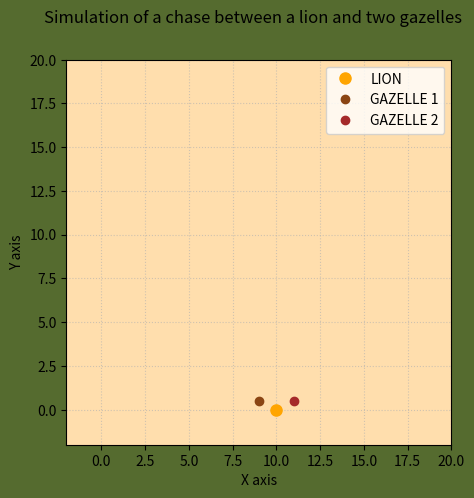

Here is the Python script that generated this plot:
import matplotlib.pyplot as plt
import numpy as np
from matplotlib.animation import FuncAnimation
plt.close('all')
#constans
V_GAZELLE=0.9#90km/h, speed gazelle starts with
AMPLITUDE = 3
FREQUENCY = 0.5
K_GAZELLE=0.01#stamina
V_LION=0.8#80km/h, speed lion gazelle starts with
K_LION=0.02#lion gets tired quicker/loses speed faster
TIME_SPAN = (0, 25)
T_EVAL = np.linspace(TIME_SPAN[0],TIME_SPAN[1], 2000)

#set starting positions
pos_gazelle1_start=np.array([9, 0.5])
pos_gazelle2_start=np.array([11, 0.5])
pos_lion_start=np.array([10, 0])

#animal speeds
def get_speeds(t):
    v_l = np.maximum(0, V_LION - K_LION * t)
    v_g = np.maximum(0, V_GAZELLE - K_GAZELLE * t)
    return v_l, v_g

#functions defining gazzeles movements
def gazelle1_pos(t):
    dist = V_GAZELLE * t - 0.5 * K_GAZELLE * t**2 #distance during uniformly decelerated motion
    return np.array([pos_gazelle1_start[0] + AMPLITUDE * np.sin(FREQUENCY * t), pos_gazelle1_start[1] + dist ])

def gazelle2_pos(t):
    dist = V_GAZELLE * t - 0.5 * K_GAZELLE * t**2 #distance during uniformly decelerated motion
    return np.array([pos_gazelle2_start[0] - AMPLITUDE * np.sin(FREQUENCY * t), pos_gazelle2_start[1] + dist])

#lion
def lion_dynamics(t, pos):
    lion_pos = np.array([pos[0], pos[1]])
    v_lion_curr, _ = get_speeds(t) #we get both speeds (lion and gazzele), but we only need lion's
    if v_lion_curr <= 0: return [0, 0]#lion got tired and stopped
    g1 = gazelle1_pos(t)
    g2 = gazelle2_pos(t)
    distance_lion_gazelle1=np.linalg.norm(g1 - lion_pos)#calculation the distance between lion and each gazelle to determin which to pursuit
    distance_lion_gazelle2=np.linalg.norm(g2 - lion_pos)
    target = g1 if distance_lion_gazelle1 < distance_lion_gazelle2 else g2
    dist_to_target = np.linalg.norm(target - lion_pos) #denominator in our differential equation
    if dist_to_target < 0.05: #lion ate gazelle
        return [0, 0]
    unit_vector = (target - lion_pos) / dist_to_target #dx/dt=V*(x_lion-x_target)/(distance); same with y:this is our differential equation
    v_vector = unit_vector * v_lion_curr#current speed
    return [v_vector[0], v_vector[1]]#derevatives with respect to t

def catch_event(t, pos):#lion caught gazelle
    lion_pos = np.array([pos[0], pos[1]])
    dist = min(np.linalg.norm(gazelle1_pos(t) - lion_pos), 
               np.linalg.norm(gazelle2_pos(t) - lion_pos))
    return dist - 0.1
catch_event.terminal = True

def fatigue_event(t, pos):#lion stopped
    v_l, _ = get_speeds(t)
    return v_l - 0.01 
fatigue_event.terminal = True

def euler_method(dynamics,time_span, y0,dt):#y0 is our initial condition
    time_values=[time_span[0]]
    y_values=[np.array(y0)]#list to save our steps
    t=time_span[0]
    y=np.array(y0)
    while t<time_span[1]:
        dydt=np.array(dynamics(t, y))#our derivative is equal to what we calculated in lion dynamics
        y=y+dt*dydt#step
        t=t+dt
        y_values.append(y.copy())
        time_values.append(t)
        v_lion_curr, _ = get_speeds(t)
        if v_lion_curr<0.1:
            print("lion gave up")
            break
        g1_dist = np.linalg.norm(gazelle1_pos(t) - y)
        g2_dist = np.linalg.norm(gazelle2_pos(t) - y)
        if min(g1_dist,g2_dist)<0.1:
            print("lion ate gazelle")
            break
    return np.array(time_values), np.array(y_values).T


#movement
DT=0.01
time, y = euler_method(lion_dynamics,TIME_SPAN, pos_lion_start, DT)#we get steps in time and coordiates
lion_x, lion_y = y#lion coordinates
g1_traj = np.array([gazelle1_pos(t) for t in time])#trajectory of gazelles in calculated times in the euler method
g2_traj = np.array([gazelle2_pos(t) for t in time])

#chart
fig, ax = plt.subplots(figsize=(5, 5))
fig.suptitle("Simulation of a chase between a lion and two gazelles")
fig.patch.set_facecolor('darkolivegreen')
ax.set_facecolor('navajowhite')
ax.set_xlim(-2, 20)
ax.set_ylim(-2, 20)
ax.set_aspect('equal')
ax.grid(True, linestyle=':', alpha=0.6)
ax.set_xlabel("X axis")
ax.set_ylabel("Y axis")
line_l, = ax.plot([], [], 'orange', alpha=0.3)  #lion track
line_g1, = ax.plot([], [], 'saddlebrown', alpha=0.3) #gazelle 1 track
line_g2, = ax.plot([], [], 'brown', alpha=0.3) #gazelle 2 track
dot_l, = ax.plot([], [], 'o', color='orange', label='LION', markersize=8) #current lion position
dot_g1, = ax.plot([], [], 'o', color='saddlebrown', label='GAZELLE 1')#current gazelle 1 position
dot_g2, = ax.plot([], [], 'o', color='brown', label='GAZELLE 2')#current gazelle 2 position
ax.legend(loc='upper right')
status_text = ax.text(0.05, 0.95, '',transform=ax.transAxes,fontsize=12,fontweight='bold',verticalalignment='top',bbox=dict(boxstyle='round', facecolor='white', alpha=0.5))
final_time=time[-1]#calculating why the chase stopped; did lion get tired or did gazelles get eaten
final_lion_pos=y[:,-1]
lion_final_speed,_=get_speeds(final_time)
dist1 = np.linalg.norm(gazelle1_pos(final_time) - final_lion_pos)
dist2 = np.linalg.norm(gazelle2_pos(final_time) - final_lion_pos)
if min(dist1, dist2) < 0.15:
    outcome = "LION ATE GAZELLE"
    outcome_color = 'red'
elif lion_final_speed < 0.05:
    outcome = "LION GOT TIRED"
    outcome_color = 'blue'
else:
    outcome = "GAZELLES ESCAPED"
    outcome_color = 'black'

#animation
frame_indices = np.arange(0, len(time), 5)
def animate(frame):
    dot_l.set_data([lion_x[frame]], [lion_y[frame]])
    dot_g1.set_data([g1_traj[frame, 0]], [g1_traj[frame, 1]])
    dot_g2.set_data([g2_traj[frame, 0]], [g2_traj[frame, 1]])
    line_l.set_data(lion_x[:frame], lion_y[:frame])
    line_g1.set_data(g1_traj[:frame,0], g1_traj[:frame,1])
    line_g2.set_data(g2_traj[:frame,0], g2_traj[:frame,1])
    if frame >= len(time)-10:#last frame so we show why the animation stopped
        status_text.set_text(outcome)
        status_text.set_color(outcome_color)
    return dot_l, dot_g1, dot_g2, line_l, line_g1, line_g2, status_text
ani_lion = FuncAnimation(fig, animate, frames=frame_indices, interval=10, blit=True)

plt.show()
